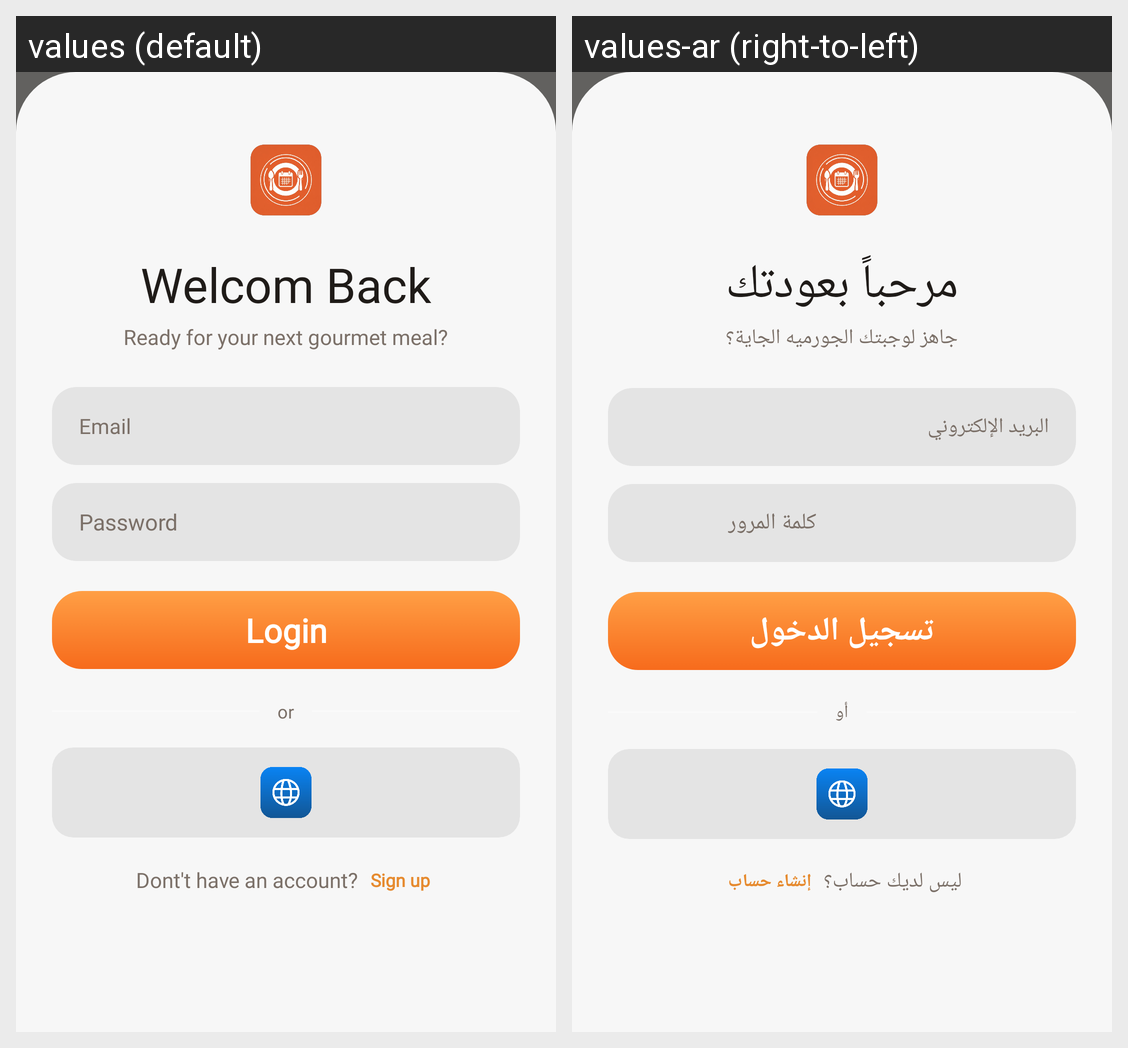

Translations of the strings shown on this Android screen, per locale in the grid:
Android screen res/layout/fragment_login.xml rendered under 2 locales, left to right: values (default), values-ar (right-to-left). Device: Nexus 5 (rendered at 1080×1920; each locale shown at half size, 540×960, under a caption strip naming it); theme Theme.FoodPlanner.
Strings drawn on this screen, with the default value and each locale's value (text and hints the layout hard-codes, and strings that could not be matched under every locale, appear in the picture but are not listed):

welcom_back
  values: Welcom Back
  values-ar: مرحباً بعودتك

login_tagline
  values: Ready for your next gourmet meal?
  values-ar: جاهز لوجبتك الجورميه الجاية؟

email
  values: Email
  values-ar: البريد الإلكتروني

password
  values: Password
  values-ar: كلمة المرور

login
  values: Login
  values-ar: تسجيل الدخول

or
  values: or
  values-ar: أو

dont_t_have_an_account
  values: Dont't have an account?
  values-ar: ليس لديك حساب؟

sign_up
  values: Sign up
  values-ar: إنشاء حساب
